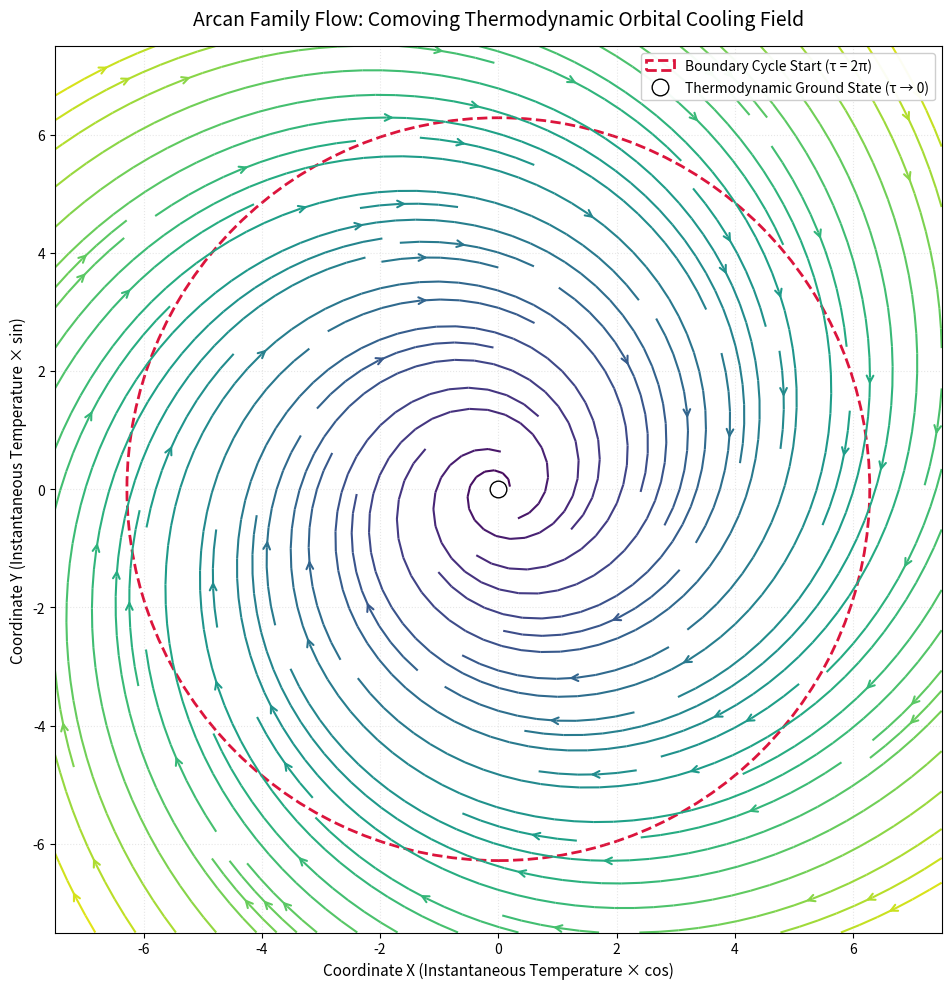

Generate this figure with matplotlib:
import numpy as np
import matplotlib.pyplot as plt

# Define the grid in Cartesian space
w = 7.5
Y, X = np.mgrid[-w:w:200j, -w:w:200j]

# Convert grid coordinates to polar space to track the Arcan properties
R = np.sqrt(X**2 + Y**2)
Theta = np.arctan2(Y, X)

# Comoving Phase Shift Accrual Delta
DELTA = 0.0051676

# Define the thermodynamic velocity vector field
# The radial component (U_r) pulls strongly inward (cooling gravity)
# The angular component (U_theta) enforces the clockwise orbital rotation
U_r = -0.3 * R  # Linear cooling pull toward origin
U_theta = -1.0   # Rotational winding rate

# Convert polar velocity vectors back to Cartesian vectors (U, V)
U = U_r * np.cos(Theta) - R * U_theta * np.sin(Theta)
V = U_r * np.sin(Theta) + R * U_theta * np.cos(Theta)

# Initialize the publication-ready canvas
fig, ax = plt.subplots(figsize=(10, 10))
ax.set_aspect('equal')

# Plot the continuous thermodynamic flow streams falling into the origin
stream = ax.streamplot(X, Y, U, V, color=R, cmap='viridis', linewidth=1.5, 
                       density=1.5, arrowstyle='->', arrowsize=1.2)

# Overlay the boundary boundary circle (Radius = 2π)
TAU = 2 * np.pi
circle = plt.Circle((0, 0), TAU, fill=False, color='crimson', 
                    linestyle='--', linewidth=2.0, label='Boundary Cycle Start (τ = 2π)')
ax.add_patch(circle)

# Mark the ground-state origin where coordinates "fall into place"
ax.plot(0, 0, 'o', color='white', markeredgecolor='black', markersize=12, 
        zorder=5, label='Thermodynamic Ground State (τ → 0)')

# Formatting details
ax.set_xlim(-w, w)
ax.set_ylim(-w, w)
ax.set_title('Arcan Family Flow: Comoving Thermodynamic Orbital Cooling Field', fontsize=14, pad=15)
ax.set_xlabel('Coordinate X (Instantaneous Temperature × cos)', fontsize=11)
ax.set_ylabel('Coordinate Y (Instantaneous Temperature × sin)', fontsize=11)
ax.grid(True, linestyle=':', alpha=0.3)
ax.legend(loc='upper right', framealpha=0.95)

plt.tight_layout()
plt.show()
